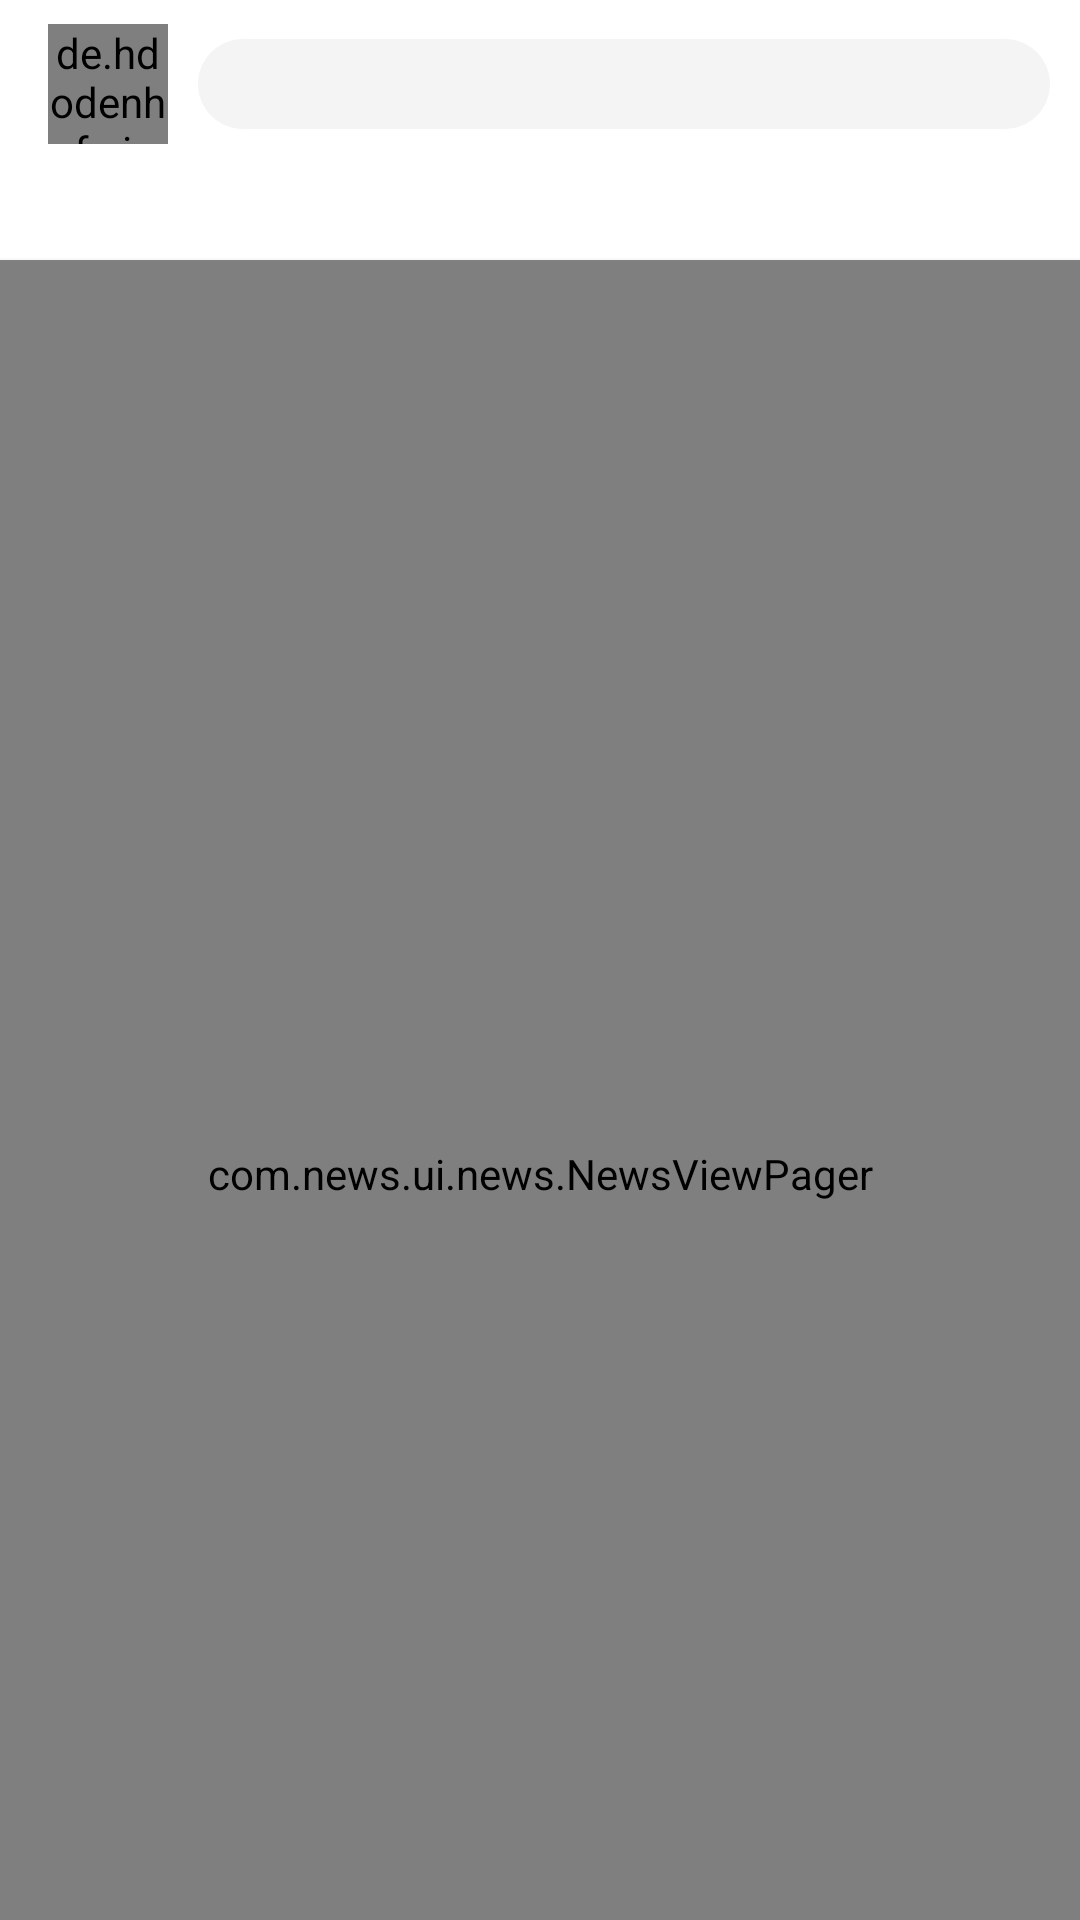

Layout XML and referenced resources for this Android screen:
<!-- AndroidManifest.xml: application theme Theme.MyApp -->
<!-- res/layout/fragment_home.xml -->
<?xml version="1.0" encoding="utf-8"?>
<androidx.coordinatorlayout.widget.CoordinatorLayout xmlns:android="http://schemas.android.com/apk/res/android"
    xmlns:app="http://schemas.android.com/apk/res-auto"
    android:layout_width="match_parent"
    android:layout_height="match_parent"
    android:orientation="vertical">
    
    <com.google.android.material.appbar.AppBarLayout
        android:layout_width="match_parent"
        android:layout_height="wrap_content"
        app:elevation="0dp">
        
        <androidx.appcompat.widget.Toolbar
            android:id="@+id/home_tool_bar"
            android:layout_width="match_parent"
            android:layout_height="56dp"
            android:background="#FFFFFF"
            app:layout_scrollFlags="scroll|enterAlways|snap">

            <de.hdodenhof.circleimageview.CircleImageView
                android:id="@+id/avatar"
                android:layout_width="40dp"
                android:layout_height="40dp"
                android:layout_marginRight="10dp"
                android:src="@drawable/news_image" />

            <androidx.cardview.widget.CardView
                android:layout_width="match_parent"
                android:layout_height="30dp"
                android:layout_marginRight="10dp"
                app:cardCornerRadius="15dp"
                app:cardElevation="0dp">

                <RelativeLayout
                    android:layout_width="match_parent"
                    android:layout_height="match_parent"
                    android:background="#F4F4F4"
                    android:paddingLeft="10dp"
                    android:paddingRight="10dp">

                    <ImageView
                        android:id="@+id/icon_search"
                        android:layout_width="15dp"
                        android:layout_height="15dp"
                        android:layout_centerVertical="true"
                        android:src="@drawable/ic_search" />

                    <EditText
                        android:id="@+id/home_edit_text"
                        android:layout_width="match_parent"
                        android:layout_height="20dp"
                        android:layout_centerVertical="true"
                        android:layout_toRightOf="@+id/icon_search"
                        android:background="#F4F4F4"
                        android:cursorVisible="false" />

                </RelativeLayout>
            </androidx.cardview.widget.CardView>


        </androidx.appcompat.widget.Toolbar>
        
        
        <com.google.android.material.tabs.TabLayout
            android:id="@+id/news_tab_layout"
            android:layout_width="match_parent"
            android:layout_height="30dp"
            app:tabMode="scrollable"
            app:tabRippleColor="@color/transparent" />

        <View
            android:layout_width="match_parent"
            android:layout_height="0.5dp"
            android:background="#F8F8F8" />

    </com.google.android.material.appbar.AppBarLayout>

    
    <com.news.ui.news.NewsViewPager
        android:id="@+id/news_view_pager"
        android:layout_width="match_parent"
        android:layout_height="match_parent"
        app:layout_behavior="com.google.android.material.appbar.AppBarLayout$ScrollingViewBehavior">
    </com.news.ui.news.NewsViewPager>

</androidx.coordinatorlayout.widget.CoordinatorLayout>
<!-- resources referenced by this layout -->
<resources>
  <!-- drawable news_image: png bitmap (drawable, 114251 bytes) -->
  <style name="Theme.MyApp" parent="Theme.MaterialComponents.DayNight.NoActionBar">
          
          <item name="colorPrimary">@color/blue_500</item>
          <item name="colorPrimaryVariant">@color/blue_700</item>
          <item name="colorOnPrimary">@color/white</item>
          
          <item name="colorSecondary">@color/teal_200</item>
          <item name="colorSecondaryVariant">@color/teal_700</item>
          <item name="colorOnSecondary">@color/black</item>
          
          <item name="android:statusBarColor" tools:targetApi="l">?attr/colorPrimaryVariant</item>
          
      </style>
  <color name="blue_500">#03A9F4</color>
  <color name="blue_700">#00BCD4</color>
  <color name="white">#FFFFFFFF</color>
  <color name="teal_200">#FF03DAC5</color>
  <color name="teal_700">#FF018786</color>
  <color name="black">#FF000000</color>
</resources>
